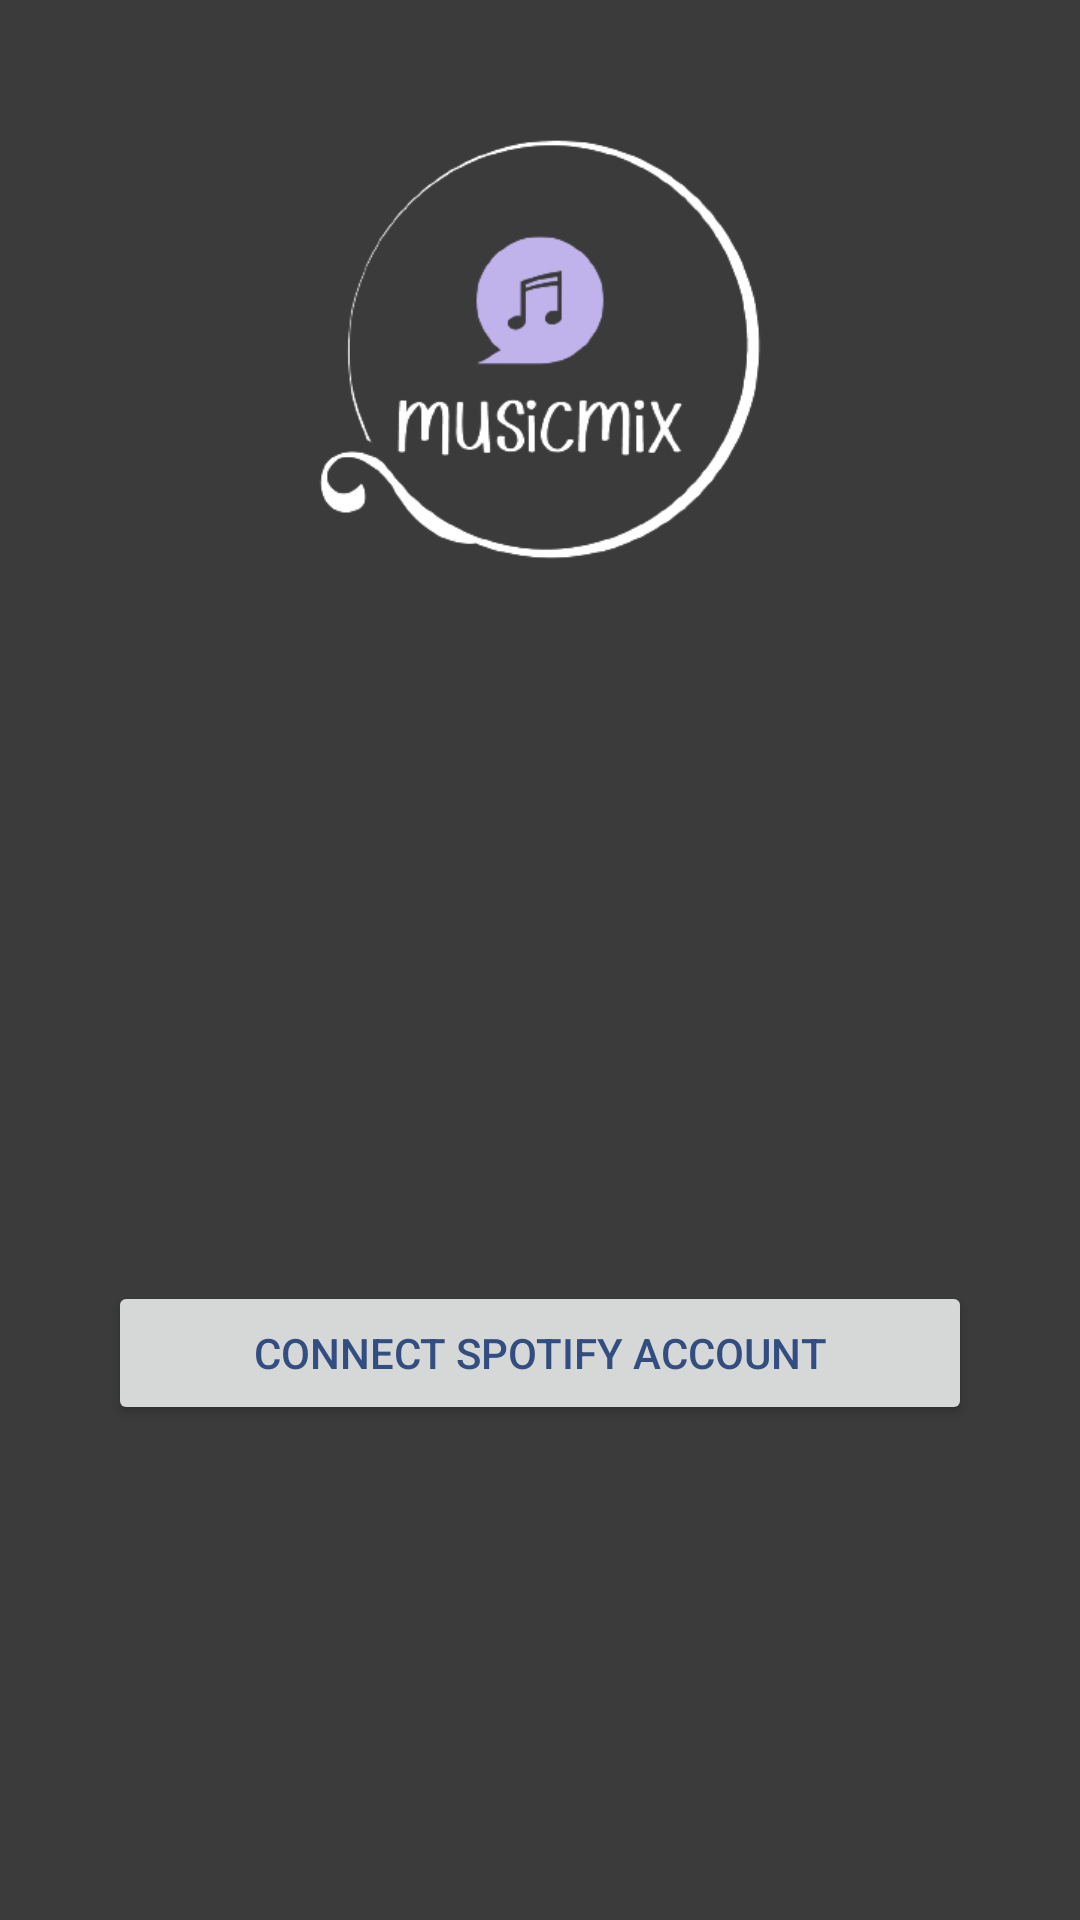

This screen was rendered from an Android layout file. Write that file and the resources it references.
<!-- AndroidManifest.xml: application theme Theme.MusicMix -->
<!-- res/layout/activity_spotify_connect.xml -->
<RelativeLayout
    xmlns:android="http://schemas.android.com/apk/res/android"
    xmlns:app="http://schemas.android.com/apk/res-auto"
    xmlns:tools="http://schemas.android.com/tools"
    android:layout_width="match_parent"
    android:layout_height="match_parent"
    android:paddingBottom="16dp"
    android:paddingLeft="16dp"
    android:paddingRight="16dp"
    android:paddingTop="16dp"
    android:background="#3b3b3b"
    tools:context=".SpotifyConnectActivity" >


    <ImageView
        android:id="@+id/imageView3"
        android:layout_width="wrap_content"
        android:layout_height="wrap_content"
        android:layout_centerHorizontal="true"
        android:layout_marginStart="20dp"
        android:layout_marginTop="-100dp"
        app:srcCompat="@drawable/musicmix_logo_2" />

    <ImageView
        android:id="@+id/imageView5"
        android:layout_width="129dp"
        android:layout_height="146dp"
        android:layout_below="@+id/imageView6"
        android:layout_centerHorizontal="true"
        android:layout_marginTop="-100dp"
        app:srcCompat="@drawable/spotify_logo" />

    <ImageView
        android:id="@+id/imageView6"
        android:layout_width="100dp"
        android:layout_height="241dp"
        android:layout_marginStart="143dp"
        android:layout_below="@+id/imageView3"
        android:layout_marginTop="-200dp"
        app:srcCompat="@drawable/arrow_down" />

    <Button
        android:id="@+id/btnConnectSpotify"
        android:layout_width="match_parent"
        android:layout_height="wrap_content"
        android:layout_centerHorizontal="true"
        android:layout_marginStart="20dp"
        android:layout_marginTop="20dp"
        android:layout_marginEnd="20dp"
        android:layout_marginBottom="20dp"
        android:textColor="#324e80"
        android:layout_below="@+id/imageView5"
        android:text="Connect Spotify Account" />

</RelativeLayout>
<!-- resources referenced by this layout -->
<resources>
  <!-- drawable musicmix_logo_2: png bitmap (drawable-v24, 31887 bytes) -->
  <style name="Theme.MusicMix" parent="Theme.MaterialComponents.DayNight.DarkActionBar">
          
          <item name="colorPrimary">#c4b0ef</item>
          <item name="colorPrimaryVariant">@color/purple_700</item>
          <item name="colorOnPrimary">#3b3b3b</item>
          
          <item name="colorSecondary">@color/teal_200</item>
          <item name="colorSecondaryVariant">@color/teal_700</item>
          <item name="colorOnSecondary">@color/black</item>
          
          <item name="android:statusBarColor" tools:targetApi="l">?attr/colorPrimaryVariant</item>
          
      </style>
  <!-- not gathered from this repository: default colours our renderer supplied (Android Studio template values) -->
  <color name="purple_700">#FF3700B3</color>
  <color name="teal_200">#FF03DAC5</color>
  <color name="teal_700">#FF018786</color>
  <color name="black">#FF000000</color>
</resources>
